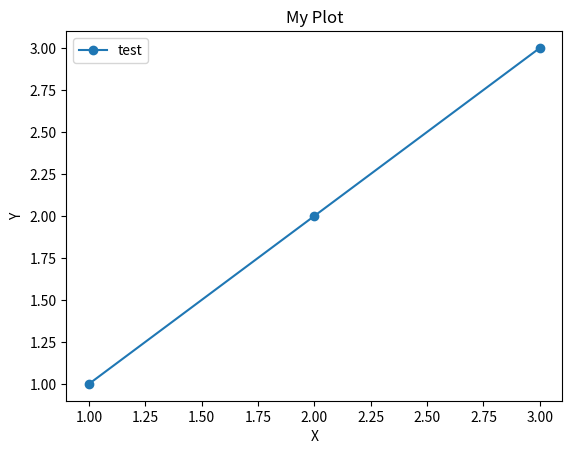

Write the Python code that produced this figure.
#CH11-17. [Matplotlib]그래프 그리기 기초

##################################################################
##(1, 1), (2, 2), (3, 3)을 선으로 잇는 간단한 그래프


from matplotlib import pyplot as plt

x = [1, 2, 3] 
y = [1, 2, 3] 

plt.plot(x, y, marker='o') 
plt.title("My Plot") 
plt.xlabel("X") 
plt.ylabel("Y") 
plt.legend(['test'])
plt.show( )
